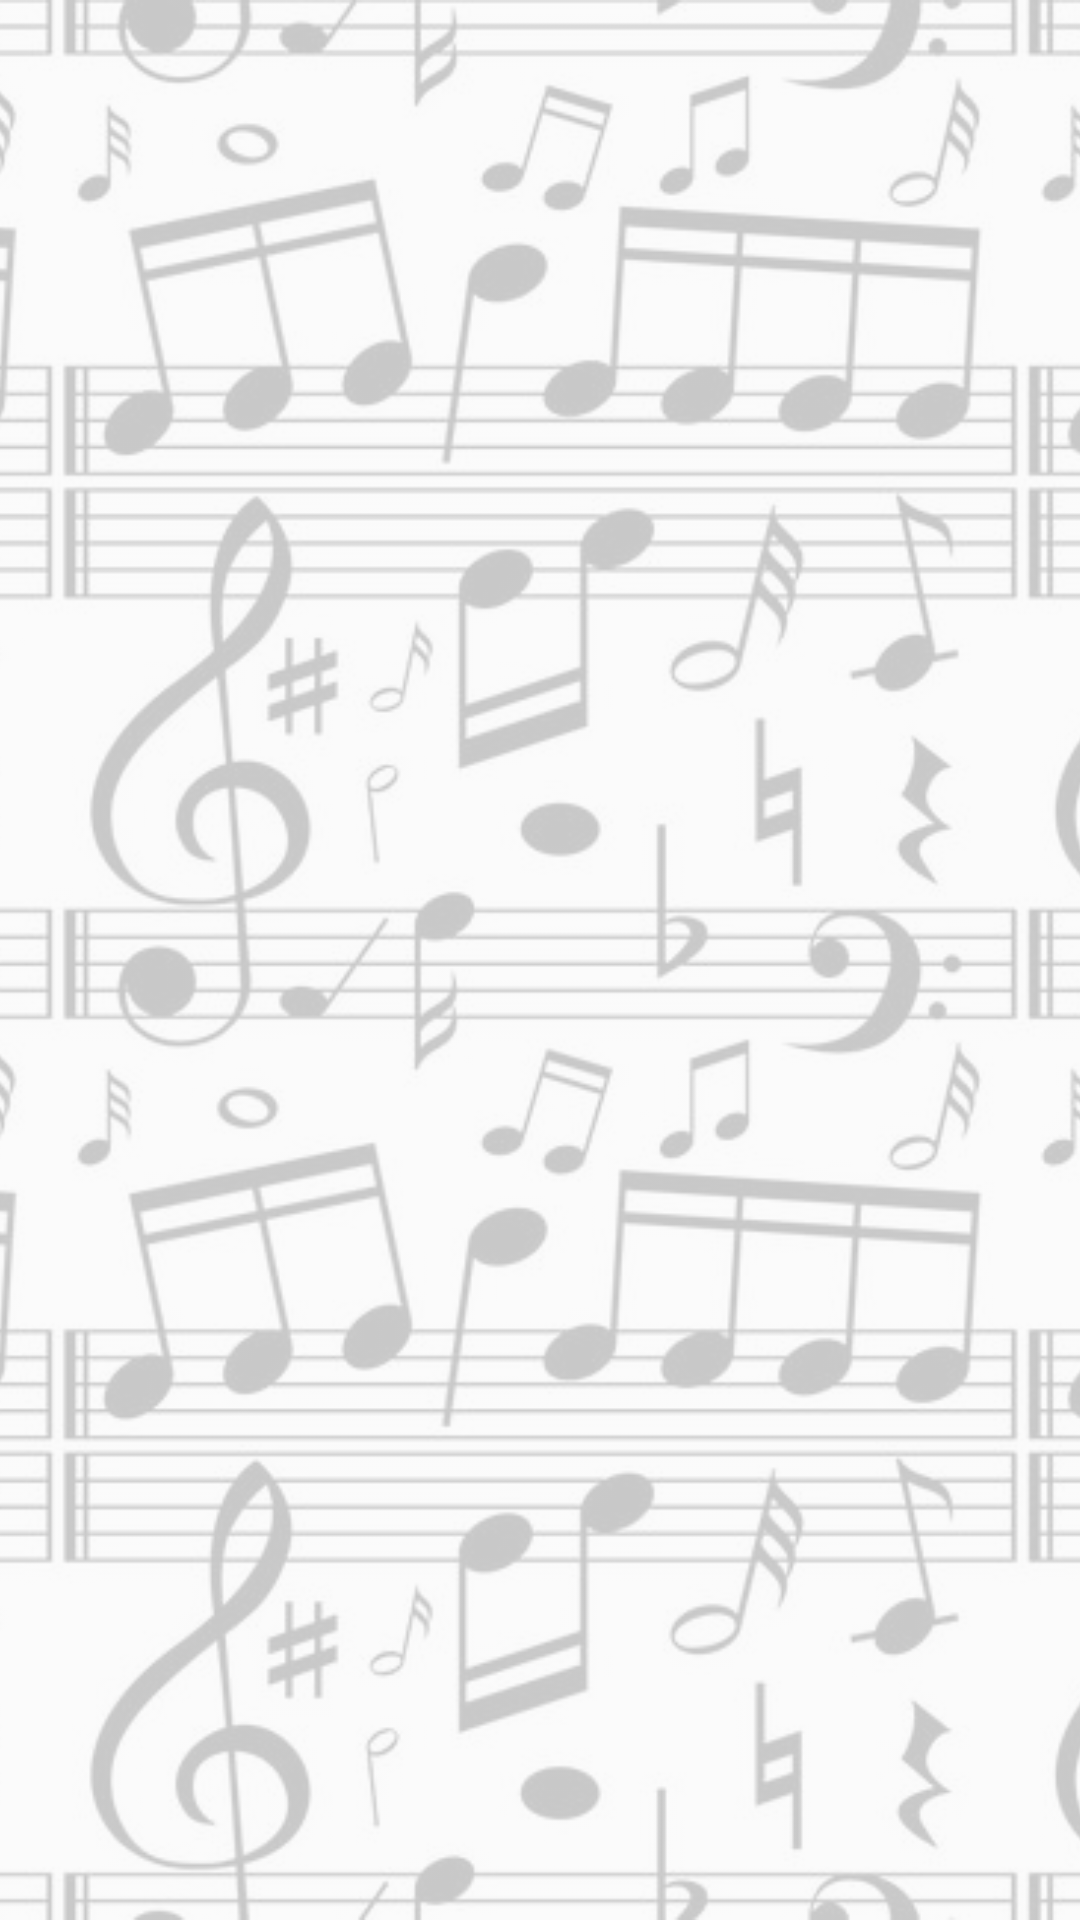

This screen was rendered from an Android layout file. Write that file and the resources it references.
<!-- AndroidManifest.xml: application theme AppTheme -->
<!-- res/layout/background.xml -->
<?xml version="1.0" encoding="utf-8"?>
<ImageView android:layout_width="match_parent"
    android:layout_height="match_parent"
    android:contentDescription="@string/background"
    android:scaleType="centerCrop"
    android:alpha="0.2"
    android:src="@drawable/music_background"
    xmlns:android="http://schemas.android.com/apk/res/android" />
<!-- resources referenced by this layout -->
<resources>
  <!-- drawable music_background: jpg bitmap (drawable-hdpi, 36598 bytes) -->
  <string name="background">Background</string>
  <style name="AppTheme" parent="Theme.AppCompat.Light.DarkActionBar">
          <item name="colorPrimary">@color/colorPrimary</item>
          <item name="colorPrimaryDark">@color/colorPrimaryDark</item>
          <item name="colorAccent">@color/colorAccent</item>
          <item name="android:buttonStyle">@style/ButtonStyle</item>
      </style>
  <color name="colorPrimary">#4caf50</color>
  <color name="colorPrimaryDark">#388e3c</color>
  <color name="colorAccent">#ff5252</color>
  <style name="ButtonStyle" parent="android:style/Widget.Button">
          <item name="android:background">@color/colorPrimary</item>
          <item name="android:textColor">@android:color/white</item>
          <item name="android:foreground">?android:selectableItemBackground</item>
      </style>
</resources>
